Labelled photos from "dataset_split", an image-classification folder in MaddyMadhesh77/Farm-protection-model. The possible labels are: armadilles, bear, birds, cow, crocodile, deer, elephant, goat, jaguar, monkey, rabbit, skunk, tiger, wild boar.

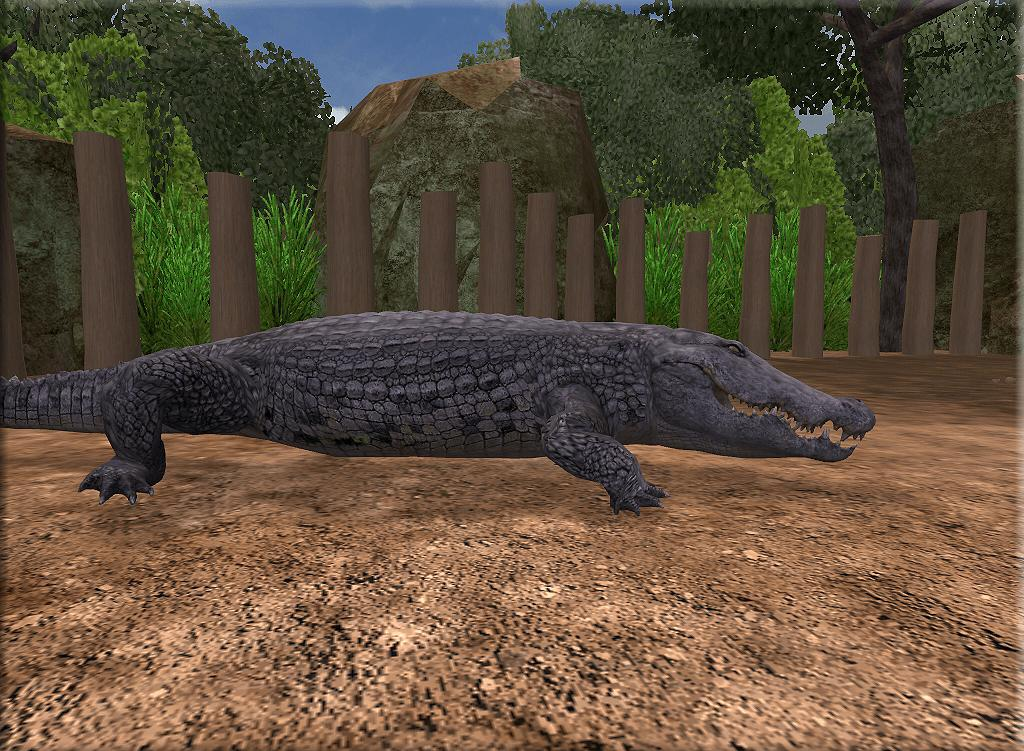
Label: crocodile

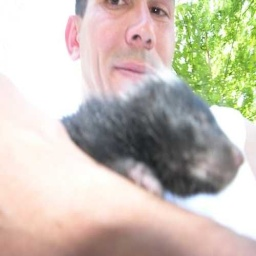
Label: skunk

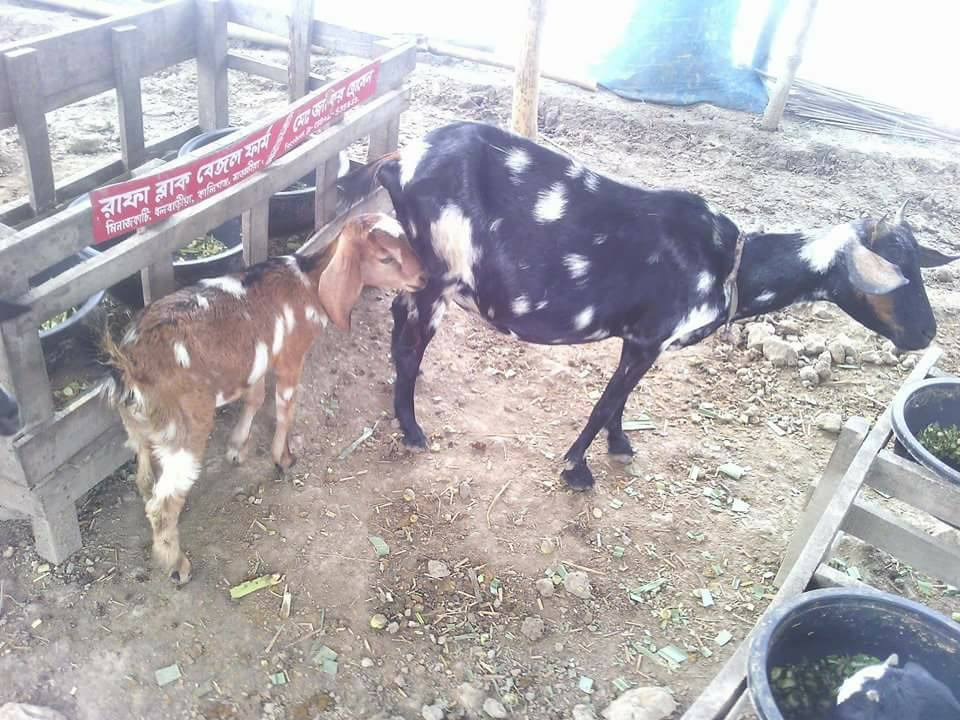
Label: goat

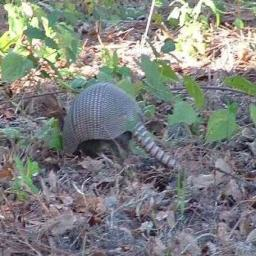
Label: armadilles

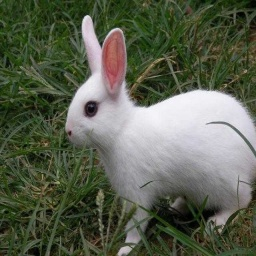
Label: rabbit

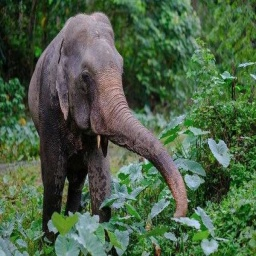
Label: elephant
